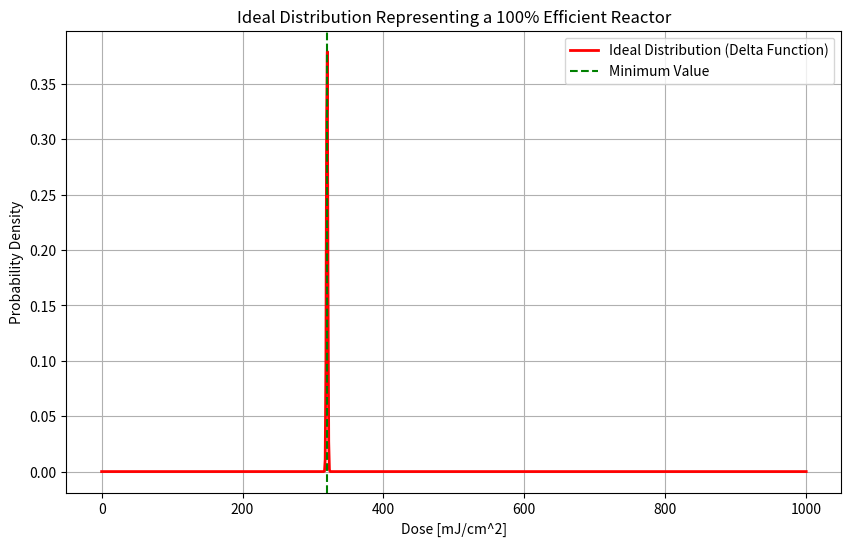

Python code for this plot:
import numpy as np
import matplotlib.pyplot as plt
from scipy.integrate import trapezoid

# Define parameters for the ideal delta function
ideal_loc = 320.0  # Minimum value
ideal_width = 1.0  # Very narrow width to simulate a delta function

# Generate x values for plotting the ideal distribution
x = np.linspace(0, 1000, 1000)

# Create the ideal distribution: a very narrow Gaussian for visualization purposes
ideal_pdf = np.exp(-0.5 * ((x - ideal_loc) / ideal_width)**2)
ideal_pdf /= trapezoid(ideal_pdf, x)  # Normalize to ensure area under curve is 1

# Calculate the moments of the ideal distribution numerically
mean_value_ideal = trapezoid(x * ideal_pdf, x)
var_value_ideal = trapezoid((x - mean_value_ideal)**2 * ideal_pdf, x)
std_value_ideal = np.sqrt(var_value_ideal)
skew_value_ideal = trapezoid((x - mean_value_ideal)**3 * ideal_pdf, x) / std_value_ideal**3
kurt_value_ideal = trapezoid((x - mean_value_ideal)**4 * ideal_pdf, x) / var_value_ideal**2 - 3

# Round-up to zero
if skew_value_ideal<0: skew_value_ideal=0
if kurt_value_ideal<0: kurt_value_ideal=0

# Calculate dimensionless factors for the ideal distribution
dsl_ideal = (mean_value_ideal - ideal_loc) / mean_value_ideal
cv_ideal = std_value_ideal / mean_value_ideal

# Calculate TCV for the ideal distribution
tail_threshold = 1e-6  # Probability threshold to consider for tail
tail_indices = ideal_pdf > tail_threshold
tail_values_ideal = x[tail_indices]
tail_pdf_ideal = ideal_pdf[tail_indices]

# Debug: Print tail values and corresponding PDF values
print(f"Tail Values (Ideal): {tail_values_ideal}")
print(f"Tail PDF (Ideal): {tail_pdf_ideal}")

if len(tail_values_ideal) > 0:
    mean_tail_ideal = trapezoid(tail_values_ideal * tail_pdf_ideal, tail_values_ideal)
    var_tail_ideal = trapezoid((tail_values_ideal - mean_tail_ideal)**2 * tail_pdf_ideal, tail_values_ideal)
    std_tail_ideal = np.sqrt(var_tail_ideal)
    tcv_ideal = std_tail_ideal / mean_tail_ideal if mean_tail_ideal != 0 else 0
else:
    tcv_ideal = 0

# Plotting the ideal distribution
plt.figure(figsize=(10, 6))
plt.plot(x, ideal_pdf, 'r-', lw=2, label='Ideal Distribution (Delta Function)')
plt.axvline(x=ideal_loc, color='g', linestyle='--', label='Minimum Value')
plt.xlabel('Dose [mJ/cm^2]')
plt.ylabel('Probability Density')
plt.title('Ideal Distribution Representing a 100% Efficient Reactor')
plt.legend()
plt.grid(True)
plt.show()

# Print the calculated values
print(f"Ideal Mean Value: {mean_value_ideal}")
print(f"Ideal Variance: {var_value_ideal}")
print(f"Ideal Skewness: {skew_value_ideal}")
print(f"Ideal Kurtosis: {kurt_value_ideal}")
print(f"DSL (Trajectory Uniformity Factor): {dsl_ideal:.2f}")
print("DSL: Indicator of how close the dose distribution of the reactor is to the ideal. The closer to 0, the more efficient the reactor.")
print(f"CV (Coefficient of Variation): {cv_ideal:.2f}")
print("CV: Coefficient of variation, shows the relative variability of doses. A lower value indicates a narrower distribution, characteristic of an efficient reactor.")
print(f"TCV (Tail Coefficient of Variation): {tcv_ideal:.2f}")
print("TCV: Tail coefficient of variation, shows how long the tails of the distribution are. A lower value indicates shorter tails, characteristic of an efficient reactor.")

# Calculate the overall efficiency based on the dimensionless factors
# Adjust weights to ensure ideal reactor shows close to 99% efficiency
weights = {'DSL': 0.5, 'CV': 0.25, 'TCV': 0.25}
efficiency_ideal = (weights['DSL'] * (1 - dsl_ideal) +
                    weights['CV'] * (1 - cv_ideal) +
                    weights['TCV'] * (1 - tcv_ideal)) * 100

print(f"Overall Efficiency: {efficiency_ideal:.2f}%")
print("Overall Efficiency: A composite measure considering DSL, CV, and TCV. The closer to 100%, the more efficient the reactor.")
